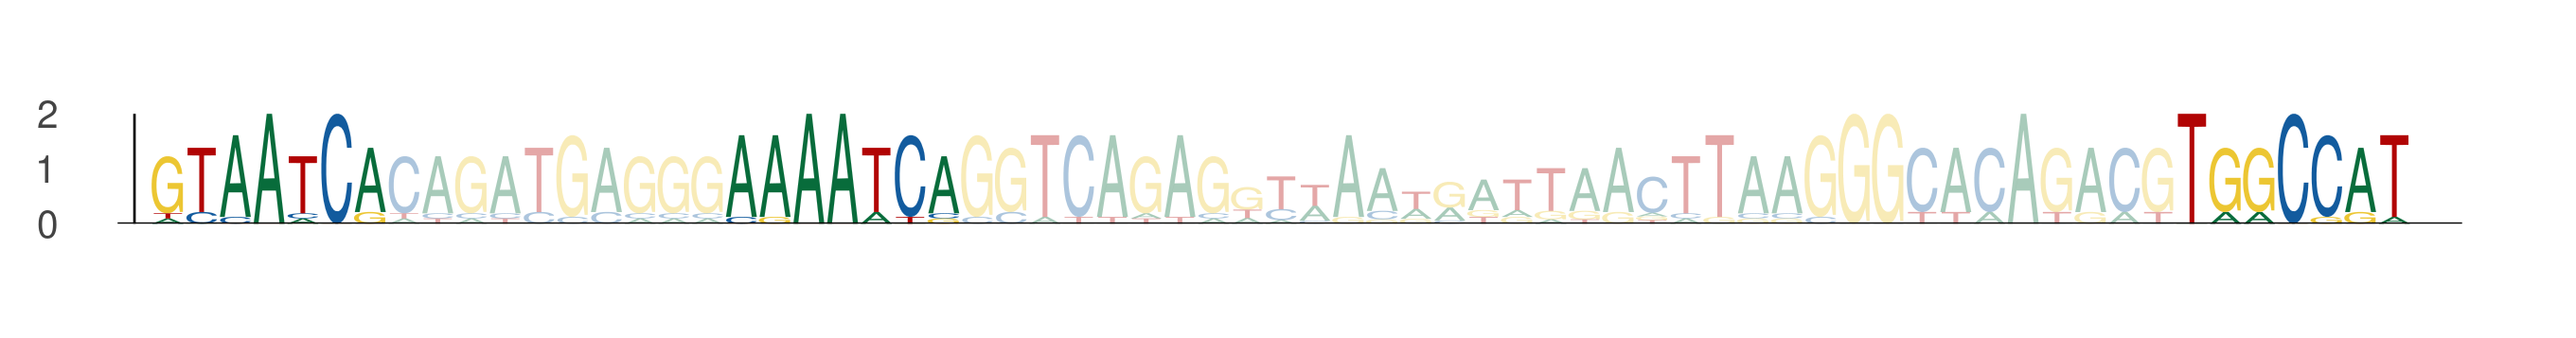

Data behind this chart, as committed beside it:
seq_index, start_position, end_position, is_reversed_complement
1119, 46, 53, 0
1119, 63, 70, 0
1119, 106, 113, 0
219, 46, 53, 0
219, 63, 70, 0
219, 106, 113, 0
5794, 46, 53, 0
5794, 63, 70, 0
5794, 106, 113, 0
4507, 46, 53, 0
4507, 63, 70, 0
4507, 106, 113, 0
4914, 46, 53, 0
4914, 63, 70, 0
4914, 106, 113, 0
2797, 46, 53, 0
2797, 63, 70, 0
2797, 106, 113, 0
6043, 46, 53, 0
6043, 63, 70, 0
6043, 106, 113, 0
1834, 46, 53, 0
1834, 63, 70, 0
1834, 106, 113, 0
4284, 27, 34, 0
4284, 44, 51, 0
4284, 87, 94, 0
5969, 46, 53, 0
5969, 63, 70, 0
5969, 106, 113, 0
3967, 46, 53, 0
3967, 63, 70, 0
3967, 106, 113, 0
2202, 46, 53, 0
2202, 63, 70, 0
2202, 106, 113, 0
2046, 27, 34, 0
2046, 44, 51, 0
2046, 87, 94, 0
